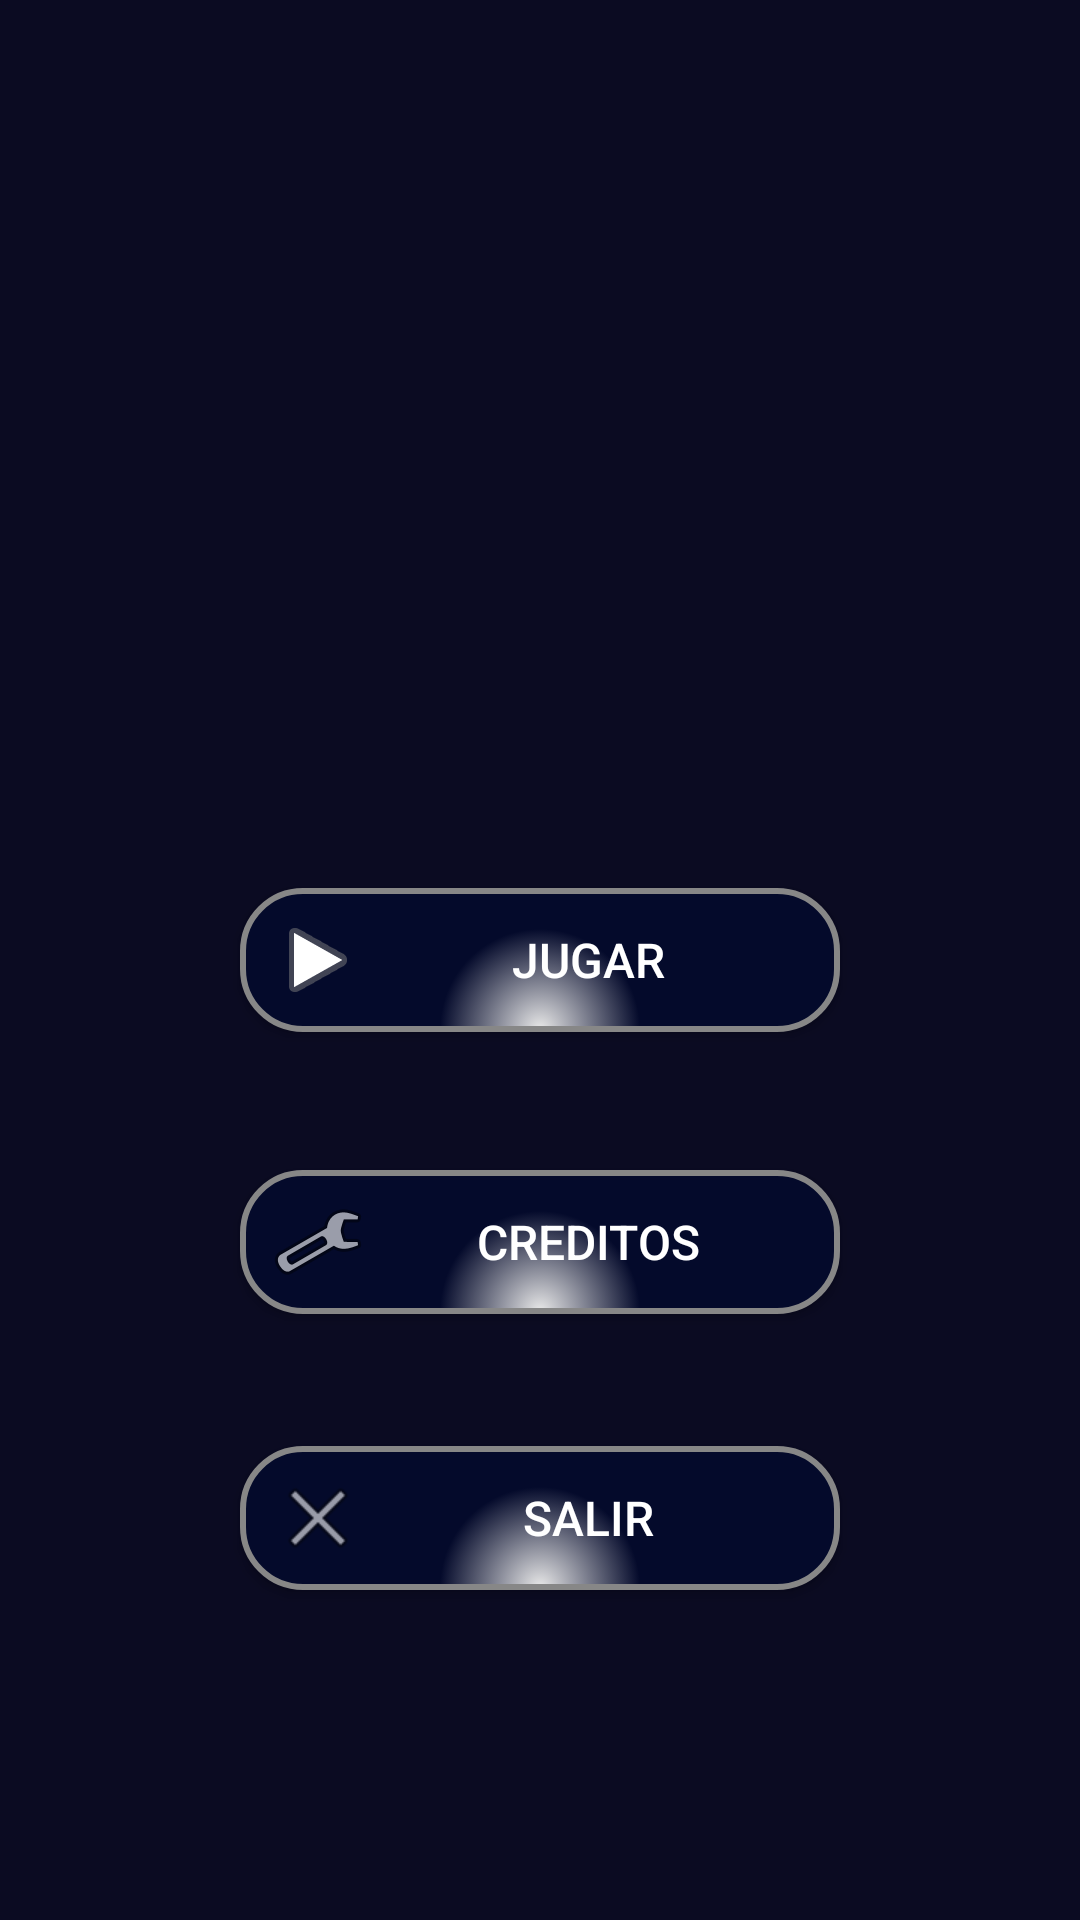

Write the Android layout XML for this screen, with the resource values it uses.
<!-- AndroidManifest.xml: application theme AppTheme -->
<!-- res/layout/activity_main_menu.xml -->
<?xml version="1.0" encoding="utf-8"?>
<RelativeLayout xmlns:android="http://schemas.android.com/apk/res/android"
    xmlns:tools="http://schemas.android.com/tools"
    android:layout_width="match_parent"
    android:layout_height="match_parent"
    android:paddingBottom="@dimen/activity_vertical_margin"
    android:paddingLeft="@dimen/activity_horizontal_margin"
    android:paddingRight="@dimen/activity_horizontal_margin"
    android:paddingTop="@dimen/activity_vertical_margin"
    android:background="#0B0B22"
    tools:context="com.navalgame.MainMenu">

    <Button
        android:layout_width="200dp"
        android:layout_height="wrap_content"
        android:text="Jugar"
        android:drawableLeft="@android:drawable/ic_media_play"
        android:background="@drawable/buttonselect"
        android:textColor="@android:color/white"
        android:id="@+id/btn_play"
        android:textSize="16sp"
        android:gravity="center"
        android:paddingLeft="10dp"
        android:paddingRight="10dp"
        android:layout_centerVertical="true"
        android:layout_centerHorizontal="true" />

    <Button
        android:layout_width="200dp"
        android:layout_height="wrap_content"
        android:text="Creditos"
        android:drawableLeft="@android:drawable/ic_menu_manage"
        android:id="@+id/btn_config"
        android:background="@drawable/buttonselect"
        android:textColor="@android:color/white"
        android:textSize="16sp"
        android:gravity="center"
        android:paddingLeft="10dp"
        android:paddingRight="10dp"
        android:layout_marginTop="46dp"
        android:layout_below="@+id/btn_play"
        android:layout_centerHorizontal="true" />

    <Button
        android:layout_width="200dp"
        android:layout_height="wrap_content"
        android:text="Salir"
        android:drawableLeft="@android:drawable/ic_menu_close_clear_cancel"
        android:background="@drawable/buttonselect"
        android:textColor="@android:color/white"
        android:textSize="16sp"
        android:gravity="center"
        android:paddingLeft="10dp"
        android:paddingRight="10dp"
        android:id="@+id/btn_exit"
        android:layout_marginTop="44dp"
        android:layout_below="@+id/btn_config"
        android:layout_alignEnd="@+id/btn_play" />
</RelativeLayout>
<!-- resources referenced by this layout -->
<resources>
  <!-- drawable buttonselect (drawable) -->
  <?xml version="1.0" encoding="utf-8"?>
  <selector xmlns:android="http://schemas.android.com/apk/res/android">
  
      <item
          android:state_pressed="false"
          android:drawable="@drawable/buttonshape"
          />
      <item
          android:state_pressed="true"
          android:drawable="@drawable/buttonshape_pressed"
          />
  </selector>
  <style name="AppTheme" parent="Theme.AppCompat.Light.DarkActionBar">
          
          <item name="colorPrimary">@color/colorPrimary</item>
          <item name="colorPrimaryDark">@color/colorPrimaryDark</item>
          <item name="colorAccent">@color/colorAccent</item>
      </style>
  <!-- drawable buttonshape (drawable) -->
  <?xml version="1.0" encoding="utf-8"?>
  <shape xmlns:android="http://schemas.android.com/apk/res/android" android:shape="rectangle" >
      <corners
          android:radius="20dp"
          />
      <gradient
          android:gradientRadius="100"
          android:centerX="50%"
          android:centerY="100%"
          android:startColor="#E8E8E8"
          android:endColor="#040A2B"
          android:type="radial"
          />
      <padding
          android:left="0dp"
          android:top="0dp"
          android:right="0dp"
          android:bottom="0dp"
          />
      <stroke
          android:width="2dp"
          android:color="#878787"
          />
  </shape>
  <!-- drawable buttonshape_pressed (drawable) -->
  <?xml version="1.0" encoding="utf-8"?>
  <shape xmlns:android="http://schemas.android.com/apk/res/android" android:shape="rectangle" >
      <corners
          android:radius="20dp"
          />
      <gradient
          android:gradientRadius="140"
          android:centerX="50%"
          android:centerY="100%"
          android:startColor="#E8E8E8"
          android:endColor="#144262"
          android:type="radial"
          />
      <stroke
          android:width="2dp"
          android:color="#878787"
          />
  </shape>
  <color name="colorPrimary">#3F51B5</color>
  <color name="colorPrimaryDark">#303F9F</color>
  <color name="colorAccent">#FF4081</color>
</resources>
